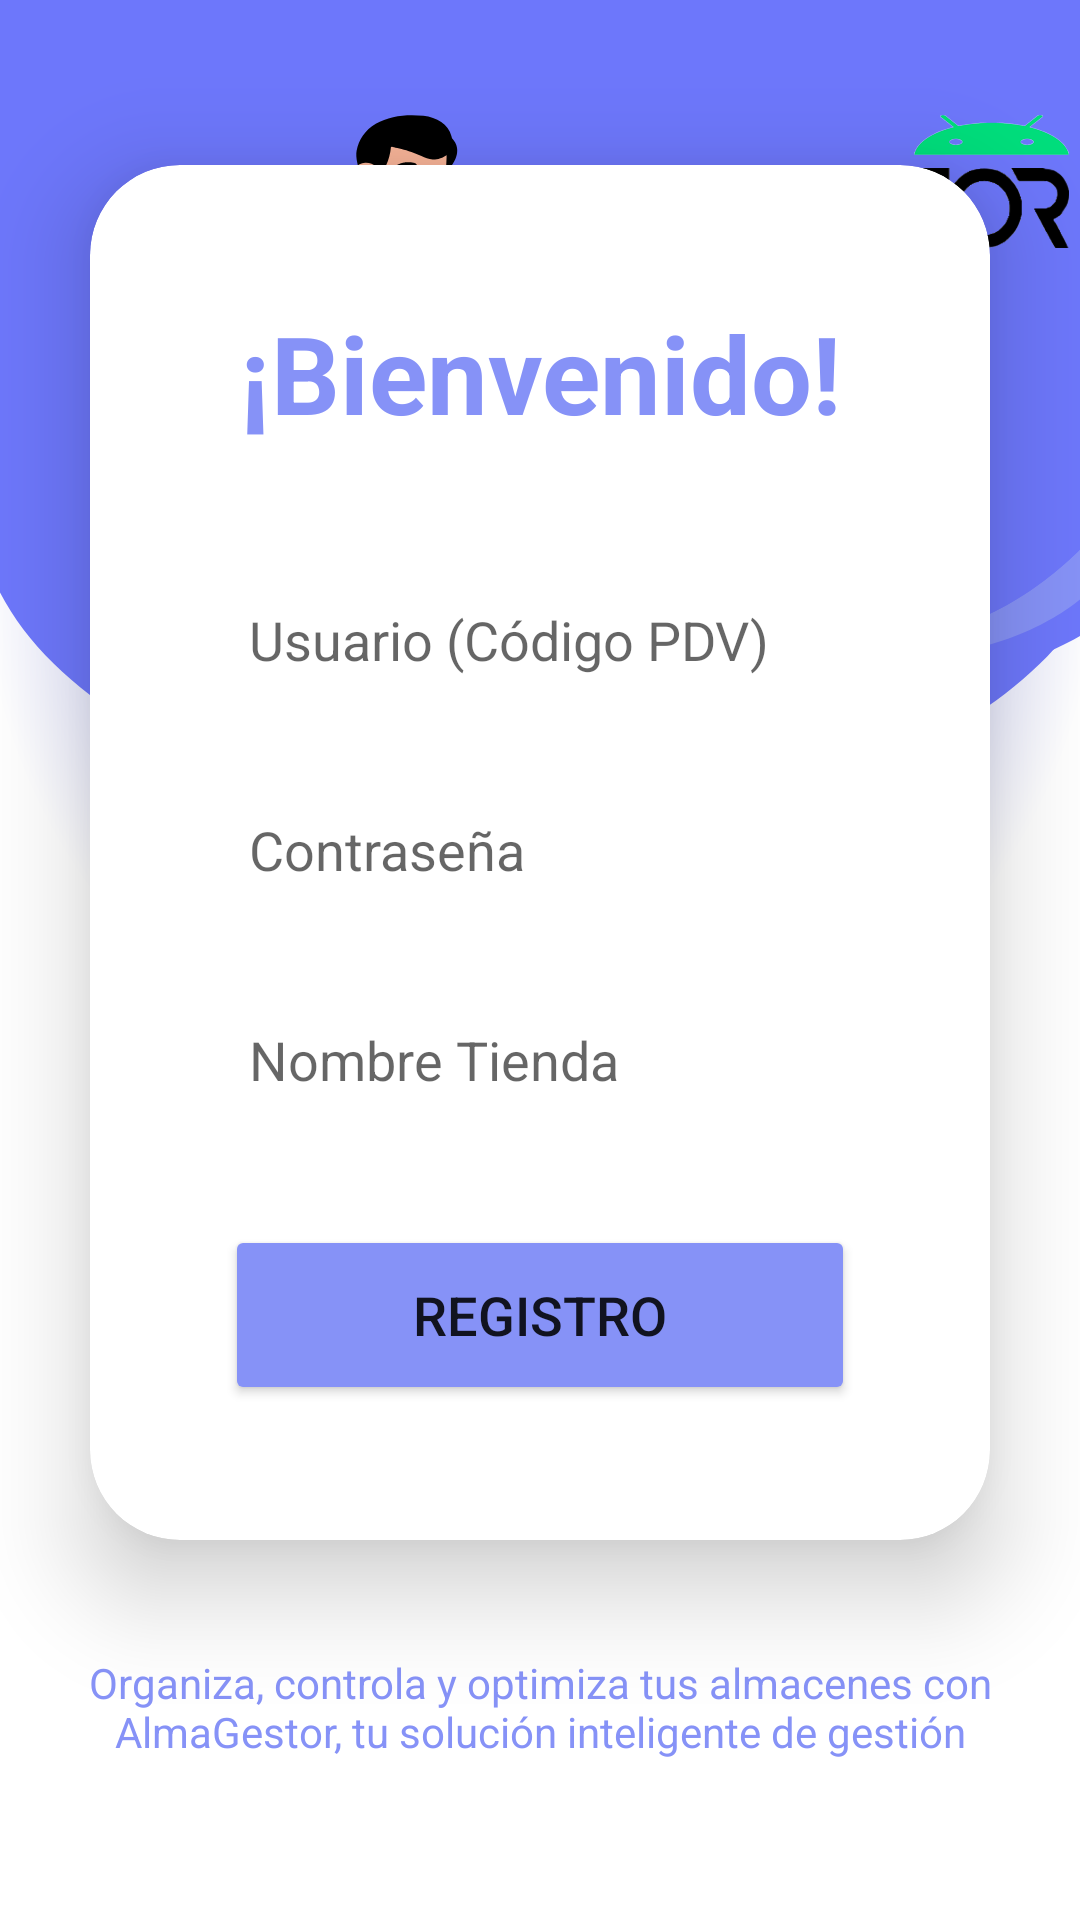

Here is an Android app screen rendered from its layout file. Give the layout XML and the strings, colors and styles it references.
<!-- AndroidManifest.xml: application theme Theme.AlmaGestor -->
<!-- res/layout/activity_new_user.xml -->
<?xml version="1.0" encoding="utf-8"?>
<LinearLayout
    xmlns:android="http://schemas.android.com/apk/res/android"
    xmlns:app="http://schemas.android.com/apk/res-auto"
    xmlns:tools="http://schemas.android.com/tools"
    android:layout_width="match_parent"
    android:layout_height="match_parent"
    android:orientation="vertical"
    android:gravity="center"
    android:background="@drawable/login_almagestor"
    tools:context=".Login.NewUser">
    <com.google.android.material.card.MaterialCardView
        android:layout_width="match_parent"
        android:layout_height="wrap_content"
        android:layout_margin="30dp"
        app:cardCornerRadius="30dp"
        app:cardElevation="20dp"
        android:background="@drawable/custom_edittext">
        <LinearLayout
            android:layout_width="match_parent"
            android:layout_height="wrap_content"
            android:orientation="vertical"
            android:layout_gravity="center_horizontal"
            android:transitionName="cardViewTrans"
            android:padding="45dp">
            <TextView
                android:layout_width="match_parent"
                android:layout_height="wrap_content"
                android:text="@string/Welcome"
                android:id="@+id/loginText"
                android:textSize="36sp"
                android:textAlignment="center"
                android:textStyle="bold"
                android:textColor="@color/purple"/>
            <EditText
                android:layout_width="match_parent"
                android:layout_height="50dp"
                android:id="@+id/codePDV"
                android:background="@drawable/custom_edittext"
                android:drawableStart="@drawable/baseline_person_24"
                android:drawablePadding="8dp"
                android:hint="@string/PDV"
                android:padding="8dp"
                android:textColor="@color/black"
                android:textColorHighlight="@color/cardview_dark_background"
                android:layout_marginTop="40dp"/>
            <EditText
                android:layout_width="match_parent"
                android:layout_height="50dp"
                android:id="@+id/password"
                android:background="@drawable/custom_edittext"
                android:drawablePadding="8dp"
                android:hint="@string/Password"
                android:padding="8dp"
                android:inputType="textPassword"
                android:textColor="@color/black"
                android:textColorHighlight="@color/cardview_dark_background"
                android:layout_marginTop="20dp"/>
            <EditText
                android:layout_width="match_parent"
                android:layout_height="50dp"
                android:id="@+id/companyName"
                android:background="@drawable/custom_edittext"
                android:drawablePadding="8dp"
                android:hint="@string/storeName"
                android:padding="8dp"
                android:textColor="@color/black"
                android:textColorHighlight="@color/cardview_dark_background"
                android:layout_marginTop="20dp"/>
            <Button
                android:layout_width="match_parent"
                android:layout_height="60dp"
                android:id="@+id/registerButom"
                android:text="@string/Register"
                android:textSize="18sp"
                android:layout_marginTop="30dp"
                android:backgroundTint="@color/purple"
                app:cornerRadius = "20dp"/>
        </LinearLayout>
    </com.google.android.material.card.MaterialCardView>
    <TextView
        android:layout_width="wrap_content"
        android:layout_height="wrap_content"
        android:padding="8dp"
        android:text="@string/Eslogan"
        android:textSize="14sp"
        android:textAlignment="center"
        android:id="@+id/signupText"
        android:textColor="@color/purple"
        android:layout_marginBottom="20dp"/>
</LinearLayout>
<!-- resources referenced by this layout -->
<resources>
  <color name="black">#FF000000</color>
  <color name="purple">#8692f7</color>
  <!-- drawable login_almagestor: png bitmap (drawable, 115808 bytes) -->
  <string name="Eslogan">Organiza, controla y optimiza tus almacenes con AlmaGestor, tu solución inteligente de gestión</string>
  <string name="PDV">Usuario (Código PDV)</string>
  <string name="Password">Contraseña</string>
  <string name="Register">Registro</string>
  <string name="Welcome">¡Bienvenido!</string>
  <string name="storeName">Nombre Tienda</string>
  <style name="Theme.AlmaGestor" parent="Theme.MaterialComponents.DayNight.DarkActionBar">
          
          <item name="colorPrimary">@color/purple_500</item>
          <item name="colorPrimaryVariant">@color/purple_700</item>
          <item name="colorOnPrimary">@color/white</item>
          
          <item name="colorSecondary">@color/teal_200</item>
          <item name="colorSecondaryVariant">@color/teal_700</item>
          <item name="colorOnSecondary">@color/black</item>
          
          <item name="android:statusBarColor">?attr/colorPrimaryVariant</item>
          
          <item name="android:windowActivityTransitions">true</item>
          <item name="android:windowContentTransitions">true</item>
      </style>
  <color name="purple_500">#FF6200EE</color>
  <color name="purple_700">#FF3700B3</color>
  <color name="white">#FFFFFFFF</color>
  <color name="teal_200">#FF03DAC5</color>
  <color name="teal_700">#FF018786</color>
</resources>
